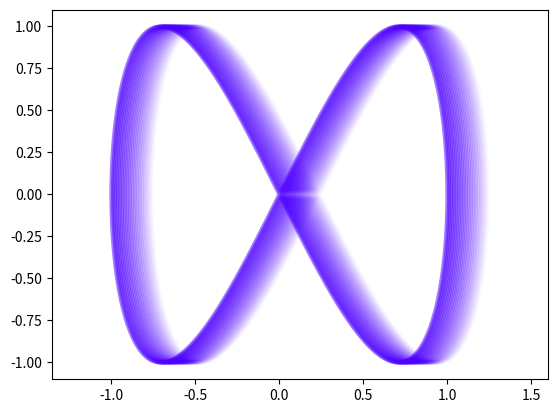

The matplotlib source for this figure:
"""creating aLissajous-figure"""

# author: Clemens Loher
# date: 2026-10-09

# Import standard packages
import numpy as np
import matplotlib.pyplot as plt
import pandas as pd
from scipy import signal

if __name__ == "__main__":
    # Assignment 2.1 Lissajous-figure

    t = np.linspace(0, 2 * np.pi, 1000)
    deltas = np.arange(0, 0.25, 0.01)
    for delta in deltas:
        x = np.sin(t) + delta
        y = np.sin(2 * t)
        plt.plot(x, y, lw=3, color=(0.3, 0, 1), alpha=(1 - 4 * delta) / 2)
    plt.axis("equal")
    plt.show()
